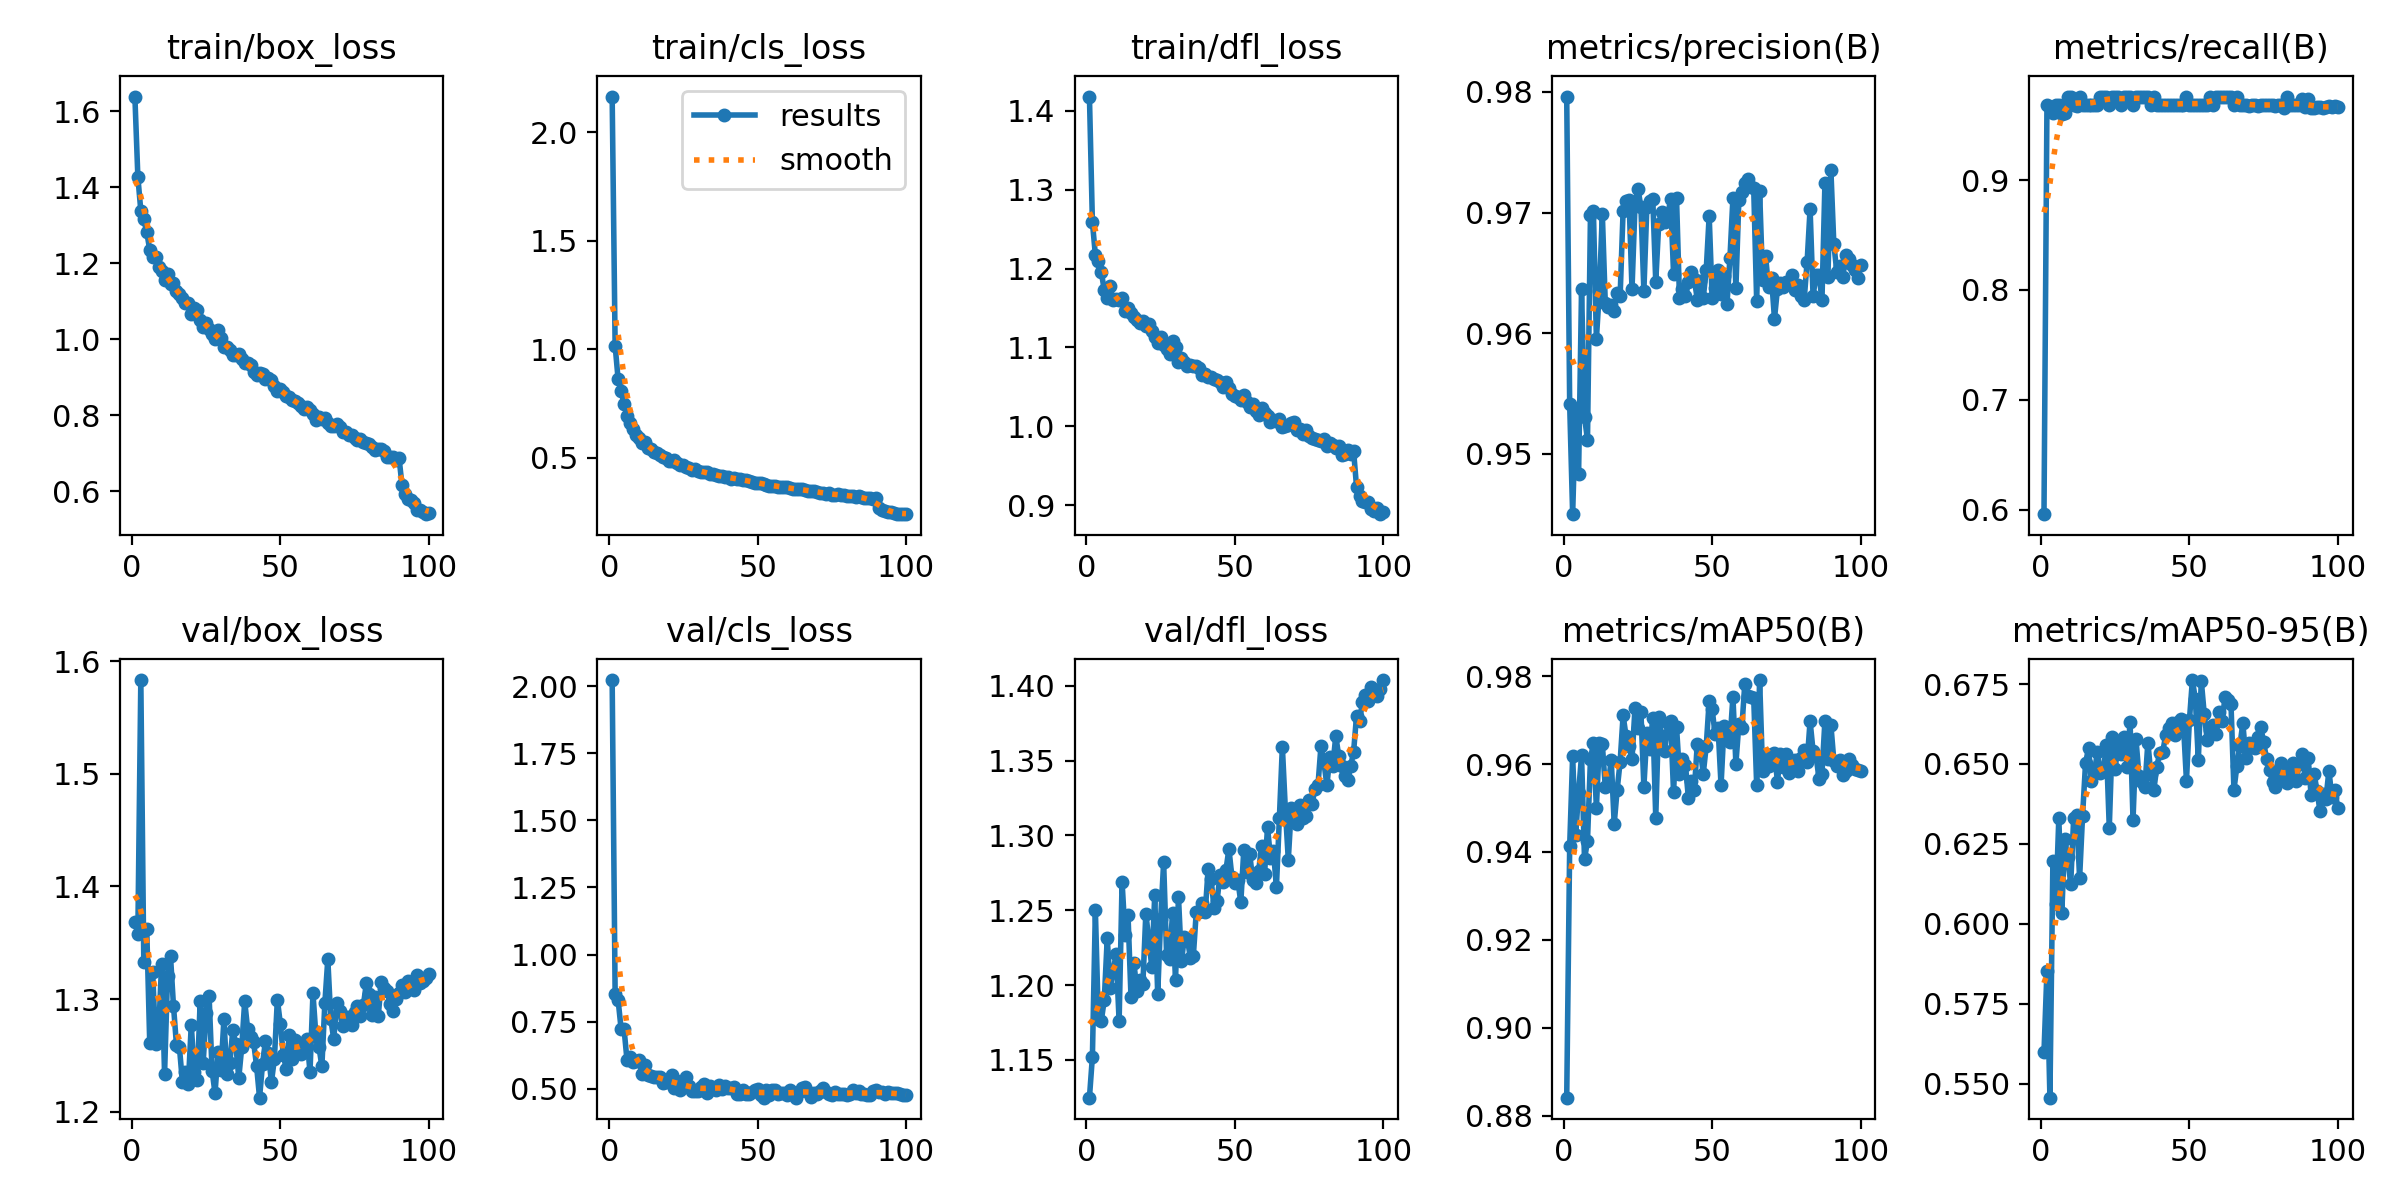

The table this chart was drawn from, first rows:
epoch, time, train/box_loss, train/cls_loss, train/dfl_loss, metrics/precision(B), metrics/recall(B), metrics/mAP50(B), metrics/mAP50-95(B), val/box_loss, val/cls_loss, val/dfl_loss, lr/pg0, lr/pg1, lr/pg2
1, 8.803, 1.639, 2.165, 1.418, 0.9796, 0.5961, 0.8841, 0.5598, 1.369, 2.022, 1.125, 0.0003653, 0.0003653, 0.0003653
2, 16.49, 1.428, 1.018, 1.259, 0.9541, 0.9685, 0.9413, 0.5853, 1.358, 0.8541, 1.152, 0.0007284, 0.0007284, 0.0007284
3, 23.66, 1.338, 0.8631, 1.217, 0.945, 0.9668, 0.9618, 0.5456, 1.583, 0.8314, 1.25, 0.001084, 0.001084, 0.001084
4, 30.79, 1.316, 0.8079, 1.21, 0.9536, 0.9611, 0.9438, 0.6195, 1.333, 0.7248, 1.177, 0.001078, 0.001078, 0.001078
5, 37.89, 1.283, 0.7503, 1.196, 0.9483, 0.9685, 0.9535, 0.6061, 1.362, 0.724, 1.176, 0.001067, 0.001067, 0.001067
6, 45.04, 1.235, 0.6941, 1.172, 0.9637, 0.9685, 0.962, 0.6332, 1.261, 0.6076, 1.19, 0.001056, 0.001056, 0.001056
7, 52.13, 1.217, 0.6603, 1.163, 0.9531, 0.9604, 0.9383, 0.6034, 1.324, 0.6201, 1.231, 0.001045, 0.001045, 0.001045
8, 59.25, 1.217, 0.6348, 1.178, 0.9512, 0.9611, 0.9425, 0.6266, 1.26, 0.5985, 1.198, 0.001034, 0.001034, 0.001034
9, 66.33, 1.19, 0.6051, 1.16, 0.9698, 0.9759, 0.9611, 0.6209, 1.27, 0.6033, 1.21, 0.001023, 0.001023, 0.001023
10, 73.46, 1.181, 0.5908, 1.161, 0.9701, 0.9759, 0.9648, 0.6124, 1.331, 0.6065, 1.221, 0.001012, 0.001012, 0.001012
11, 80.66, 1.157, 0.569, 1.159, 0.9596, 0.9685, 0.9501, 0.633, 1.234, 0.5553, 1.176, 0.001001, 0.001001, 0.001001
12, 87.78, 1.172, 0.5732, 1.163, 0.9635, 0.9677, 0.9648, 0.634, 1.321, 0.5909, 1.269, 0.00099, 0.00099, 0.00099
13, 94.88, 1.146, 0.5471, 1.146, 0.9699, 0.9759, 0.9645, 0.6143, 1.338, 0.5502, 1.234, 0.000979, 0.000979, 0.000979
14, 102, 1.148, 0.5407, 1.15, 0.9625, 0.9685, 0.9547, 0.6338, 1.294, 0.547, 1.247, 0.000968, 0.000968, 0.000968
15, 109.1, 1.127, 0.5253, 1.143, 0.9622, 0.9685, 0.9553, 0.6502, 1.26, 0.5461, 1.192, 0.000957, 0.000957, 0.000957
16, 116.3, 1.118, 0.5247, 1.138, 0.9624, 0.9685, 0.961, 0.6549, 1.258, 0.5439, 1.215, 0.000946, 0.000946, 0.000946
17, 123.7, 1.108, 0.513, 1.135, 0.9619, 0.9685, 0.9464, 0.6445, 1.227, 0.5458, 1.196, 0.000935, 0.000935, 0.000935
18, 131.3, 1.097, 0.5062, 1.131, 0.9634, 0.9685, 0.9542, 0.6473, 1.235, 0.5238, 1.204, 0.000924, 0.000924, 0.000924
19, 138.6, 1.095, 0.4984, 1.134, 0.9631, 0.9685, 0.9605, 0.6538, 1.225, 0.5249, 1.201, 0.000913, 0.000913, 0.000913
20, 146.2, 1.067, 0.4871, 1.127, 0.9702, 0.9759, 0.9711, 0.6471, 1.277, 0.536, 1.248, 0.000902, 0.000902, 0.000902
21, 153.5, 1.082, 0.4851, 1.129, 0.9709, 0.9759, 0.9663, 0.6478, 1.235, 0.5525, 1.23, 0.000891, 0.000891, 0.000891
22, 158.1, 1.076, 0.4886, 1.121, 0.9711, 0.9759, 0.9641, 0.6558, 1.228, 0.5041, 1.212, 0.00088, 0.00088, 0.00088
23, 162.7, 1.051, 0.4747, 1.113, 0.9637, 0.9685, 0.961, 0.63, 1.299, 0.5288, 1.26, 0.000869, 0.000869, 0.000869
24, 167, 1.033, 0.4659, 1.105, 0.9706, 0.9759, 0.9727, 0.6584, 1.243, 0.4976, 1.194, 0.000858, 0.000858, 0.000858
25, 171.2, 1.043, 0.4673, 1.113, 0.972, 0.9759, 0.9683, 0.6483, 1.288, 0.5078, 1.244, 0.000847, 0.000847, 0.000847
26, 175.5, 1.026, 0.4581, 1.103, 0.9705, 0.9759, 0.9719, 0.6573, 1.303, 0.5444, 1.282, 0.000836, 0.000836, 0.000836
27, 179.7, 1.014, 0.4552, 1.099, 0.9635, 0.9685, 0.9548, 0.653, 1.237, 0.5114, 1.22, 0.000825, 0.000825, 0.000825
28, 183.9, 1.001, 0.4442, 1.092, 0.9705, 0.9759, 0.967, 0.6584, 1.216, 0.4913, 1.218, 0.000814, 0.000814, 0.000814
29, 188, 1.023, 0.449, 1.108, 0.971, 0.9759, 0.9634, 0.649, 1.253, 0.4931, 1.248, 0.000803, 0.000803, 0.000803
30, 192.1, 1.004, 0.4409, 1.1, 0.9711, 0.9759, 0.9705, 0.6633, 1.237, 0.4929, 1.204, 0.000792, 0.000792, 0.000792
31, 196.3, 0.9793, 0.4334, 1.081, 0.9643, 0.9685, 0.9478, 0.6325, 1.282, 0.5054, 1.259, 0.000781, 0.000781, 0.000781
32, 201, 0.9809, 0.4355, 1.087, 0.9691, 0.9759, 0.9706, 0.6577, 1.234, 0.5178, 1.216, 0.00077, 0.00077, 0.00077
33, 205.8, 0.9722, 0.4328, 1.082, 0.9701, 0.9759, 0.9664, 0.6463, 1.244, 0.4834, 1.232, 0.000759, 0.000759, 0.000759
34, 210.2, 0.9598, 0.4242, 1.076, 0.9692, 0.9759, 0.963, 0.6442, 1.273, 0.51, 1.231, 0.000748, 0.000748, 0.000748
35, 214.5, 0.9592, 0.4243, 1.078, 0.9696, 0.9759, 0.9694, 0.6427, 1.26, 0.5018, 1.218, 0.000737, 0.000737, 0.000737
36, 218.8, 0.9622, 0.4217, 1.077, 0.9711, 0.9759, 0.9698, 0.6567, 1.23, 0.4975, 1.219, 0.000726, 0.000726, 0.000726
37, 223.1, 0.9475, 0.4167, 1.077, 0.9649, 0.9685, 0.9536, 0.6469, 1.257, 0.514, 1.249, 0.000715, 0.000715, 0.000715
38, 227.3, 0.9375, 0.4144, 1.074, 0.9712, 0.9759, 0.9684, 0.6417, 1.298, 0.4996, 1.249, 0.000704, 0.000704, 0.000704
39, 231.6, 0.9374, 0.4122, 1.065, 0.9629, 0.9685, 0.9577, 0.6492, 1.273, 0.5091, 1.255, 0.000693, 0.000693, 0.000693
40, 235.8, 0.9322, 0.4113, 1.067, 0.9637, 0.9685, 0.9612, 0.6534, 1.266, 0.5044, 1.249, 0.000682, 0.000682, 0.000682
41, 240, 0.9125, 0.4044, 1.063, 0.9631, 0.9685, 0.9598, 0.6538, 1.262, 0.5031, 1.278, 0.000671, 0.000671, 0.000671
42, 244.3, 0.906, 0.4077, 1.063, 0.9642, 0.9685, 0.9522, 0.6589, 1.241, 0.5081, 1.271, 0.00066, 0.00066, 0.00066
43, 248.6, 0.9123, 0.405, 1.06, 0.9651, 0.9685, 0.956, 0.6614, 1.213, 0.4795, 1.251, 0.000649, 0.000649, 0.000649
44, 252.8, 0.9078, 0.4016, 1.058, 0.9645, 0.9685, 0.9541, 0.6627, 1.242, 0.4808, 1.256, 0.000638, 0.000638, 0.000638
45, 257, 0.8955, 0.3965, 1.056, 0.9628, 0.9685, 0.9646, 0.6589, 1.263, 0.4954, 1.274, 0.000627, 0.000627, 0.000627
46, 261.2, 0.8966, 0.3988, 1.05, 0.9643, 0.9685, 0.9634, 0.6632, 1.252, 0.4827, 1.269, 0.000616, 0.000616, 0.000616
47, 265.4, 0.8931, 0.3944, 1.056, 0.9629, 0.9685, 0.9578, 0.6641, 1.226, 0.4819, 1.277, 0.0006051, 0.0006051, 0.0006051
48, 269.5, 0.8769, 0.3884, 1.048, 0.9652, 0.9685, 0.964, 0.6622, 1.247, 0.4898, 1.291, 0.0005941, 0.0005941, 0.0005941
49, 273.6, 0.8649, 0.3866, 1.041, 0.9697, 0.9759, 0.9744, 0.6448, 1.3, 0.4966, 1.272, 0.0005831, 0.0005831, 0.0005831
50, 277.8, 0.8679, 0.3865, 1.038, 0.9629, 0.9685, 0.9725, 0.6637, 1.278, 0.4999, 1.268, 0.0005721, 0.0005721, 0.0005721
51, 282.2, 0.8598, 0.3834, 1.037, 0.9638, 0.9685, 0.9667, 0.6762, 1.251, 0.4766, 1.27, 0.0005611, 0.0005611, 0.0005611
52, 286.4, 0.8508, 0.3793, 1.033, 0.9652, 0.9685, 0.9683, 0.6703, 1.238, 0.4675, 1.255, 0.0005501, 0.0005501, 0.0005501
53, 290.7, 0.8485, 0.3771, 1.04, 0.9632, 0.9685, 0.9552, 0.6512, 1.268, 0.4977, 1.29, 0.0005391, 0.0005391, 0.0005391
54, 294.9, 0.8388, 0.3713, 1.031, 0.9647, 0.9685, 0.9686, 0.676, 1.247, 0.4784, 1.276, 0.0005281, 0.0005281, 0.0005281
55, 299, 0.836, 0.3726, 1.025, 0.9624, 0.9685, 0.9678, 0.6655, 1.264, 0.4951, 1.288, 0.0005171, 0.0005171, 0.0005171
56, 303.2, 0.8313, 0.372, 1.028, 0.9663, 0.9685, 0.9651, 0.6575, 1.258, 0.497, 1.27, 0.0005061, 0.0005061, 0.0005061
57, 307.3, 0.8234, 0.3681, 1.02, 0.9712, 0.9759, 0.9753, 0.6606, 1.251, 0.481, 1.268, 0.0004951, 0.0004951, 0.0004951
58, 311.7, 0.8169, 0.365, 1.015, 0.9637, 0.9685, 0.9601, 0.6621, 1.256, 0.4834, 1.276, 0.0004841, 0.0004841, 0.0004841
59, 316, 0.8227, 0.3648, 1.023, 0.971, 0.9759, 0.969, 0.6594, 1.265, 0.4856, 1.293, 0.0004731, 0.0004731, 0.0004731
60, 320.2, 0.8137, 0.3645, 1.016, 0.9717, 0.9759, 0.9682, 0.6663, 1.235, 0.4778, 1.274, 0.0004621, 0.0004621, 0.0004621
... 40 more rows
